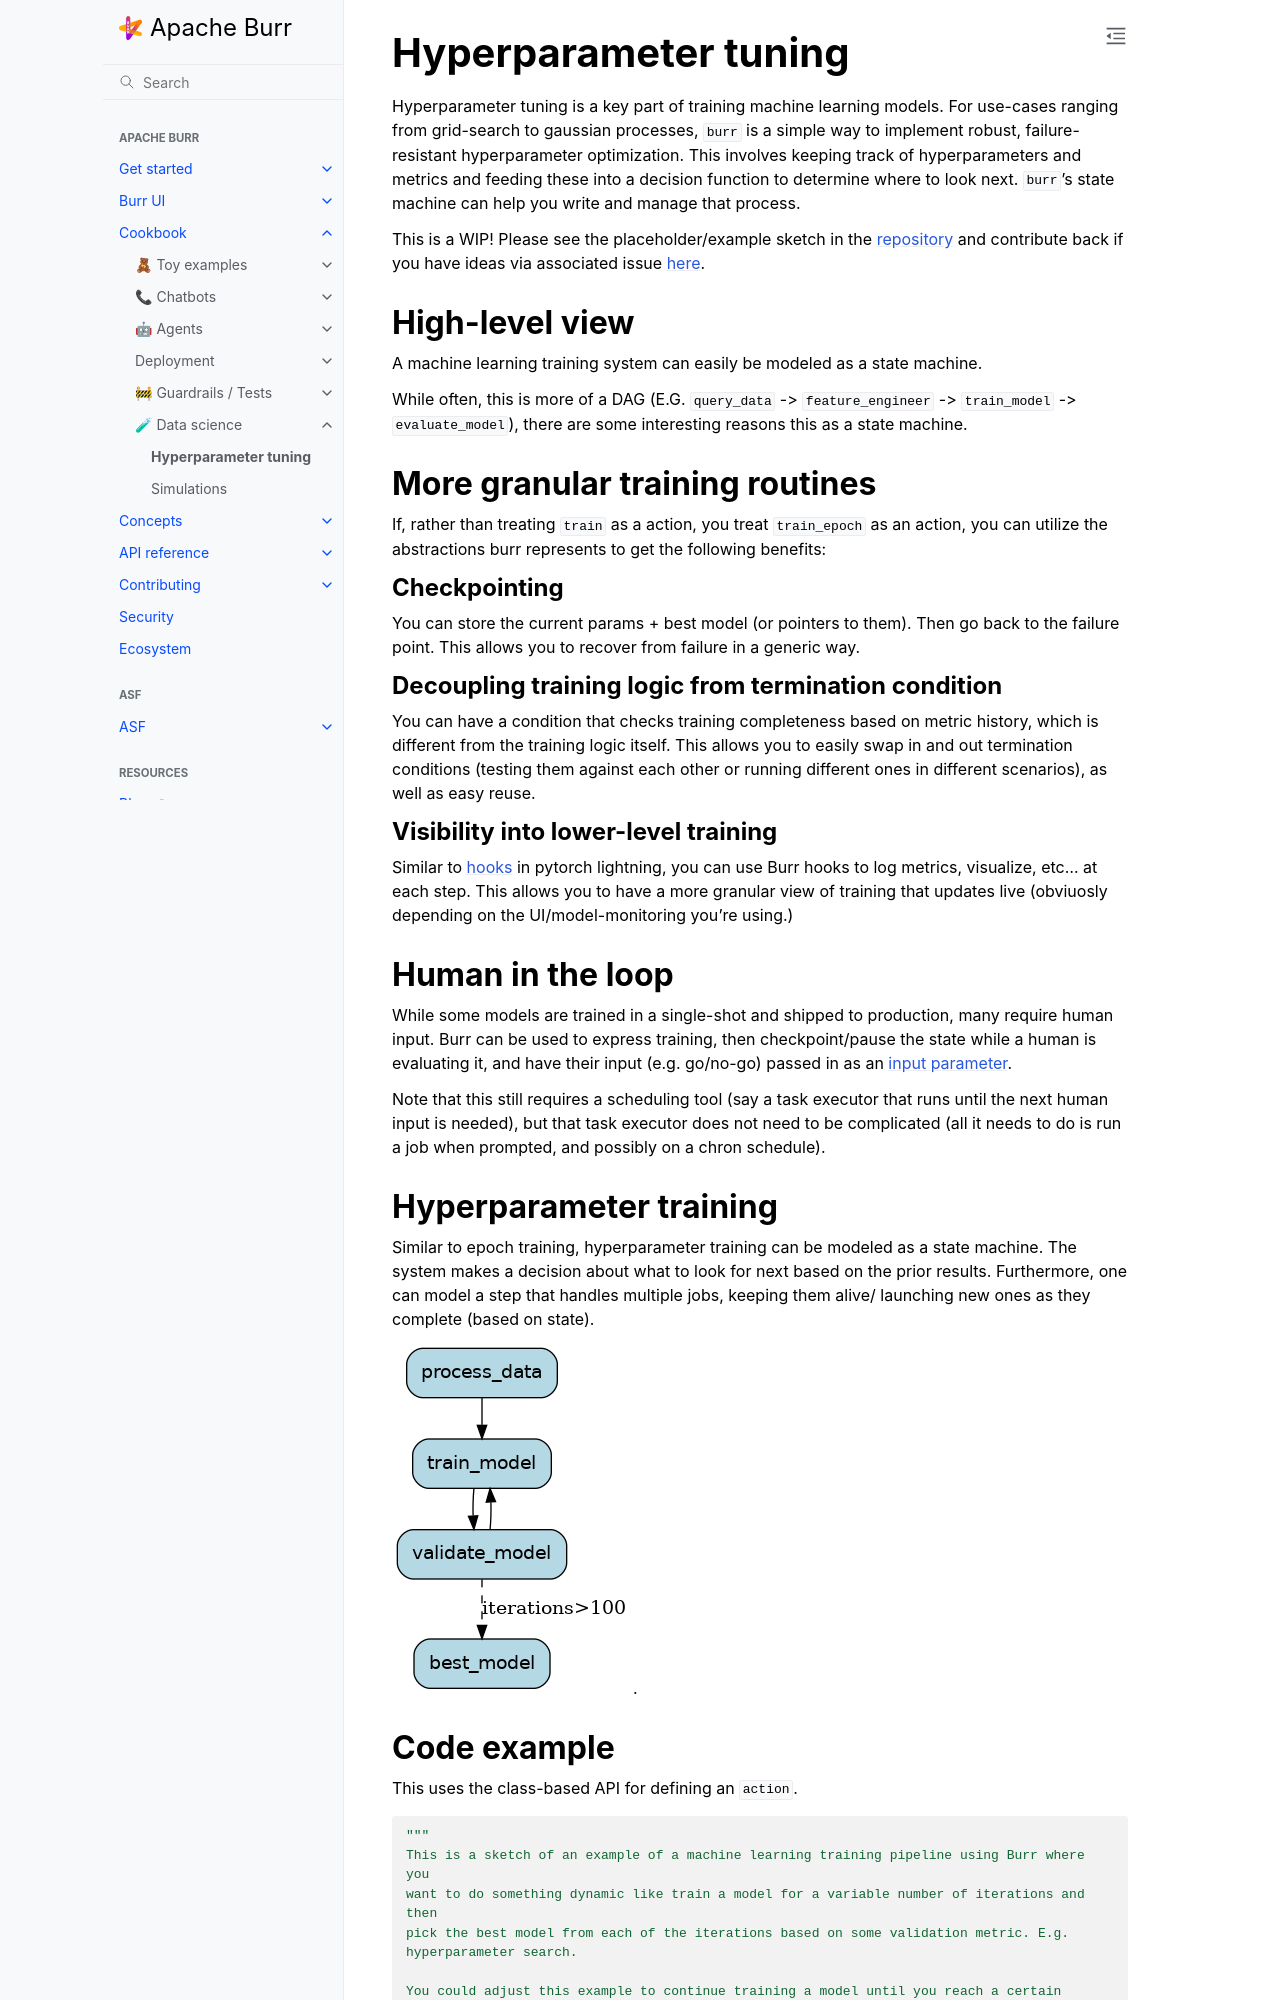

repository: dovel-pr17-validation/pr17r29-pypi-burr · page: examples/data-science/ml_training/index.html · generator: sphinx

<!--
     Licensed to the Apache Software Foundation (ASF) under one
     or more contributor license agreements.  See the NOTICE file
     distributed with this work for additional information
     regarding copyright ownership.  The ASF licenses this file
     to you under the Apache License, Version 2.0 (the
     "License"); you may not use this file except in compliance
     with the License.  You may obtain a copy of the License at

       http://www.apache.org/licenses/LICENSE-2.0

     Unless required by applicable law or agreed to in writing,
     software distributed under the License is distributed on an
     "AS IS" BASIS, WITHOUT WARRANTIES OR CONDITIONS OF ANY
     KIND, either express or implied.  See the License for the
     specific language governing permissions and limitations
     under the License.
-->

# Hyperparameter tuning

Hyperparameter tuning is a key part of training machine learning models. For use-cases ranging from grid-search
to gaussian processes, ``burr`` is a simple way to implement robust, failure-resistant hyperparameter optimization. This involves keeping
track of hyperparameters and metrics and feeding these into a decision function to determine where to look next.
``burr``'s state machine can help you write and manage that process.

This is a WIP! Please see the placeholder/example sketch in the [repository](https://github.com/apache/burr/tree/main/examples/ml-training) and contribute back if you have ideas via associated issue [here](https://github.com/apache/burr/issues/138).

## High-level view

A machine learning training system can easily be modeled as a state machine.

While often, this is more of a DAG (E.G. `query_data` -> `feature_engineer` -> `train_model` -> `evaluate_model`), there
are some interesting reasons this as a state machine.

## More granular training routines

If, rather than treating `train` as a action, you treat `train_epoch` as an action, you can utilize the abstractions
burr represents to get the following benefits:

### Checkpointing

You can store the current params + best model (or pointers to them). Then go back to the failure point. This allows you
to recover from failure in a generic way.

### Decoupling training logic from termination condition

You can have a condition that checks training completeness based on metric history, which is different from the training logic itself.
This allows you to easily swap in and out termination conditions (testing them against each other or running different ones in different scenarios),
as well as easy reuse.

### Visibility into lower-level training

Similar to [hooks](https://lightning.ai/docs/pytorch/stable//extensions/callbacks.html) in pytorch lightning,
you can use Burr hooks to log metrics, visualize, etc... at each step. This allows you to have a more granular view of training that updates live
(obviuosly depending on the UI/model-monitoring you're using.)
